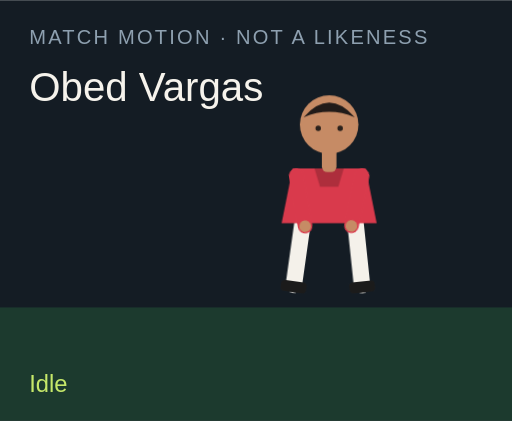
t = 0.00 s
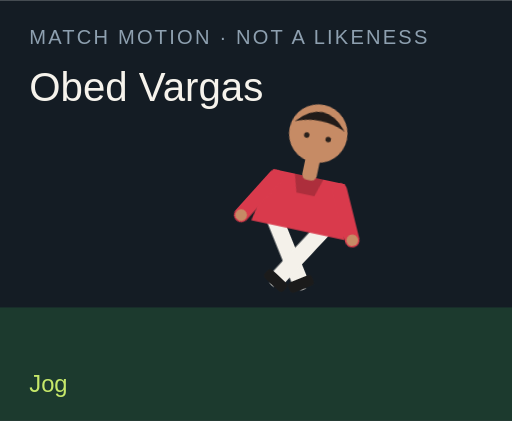
t = 1.50 s
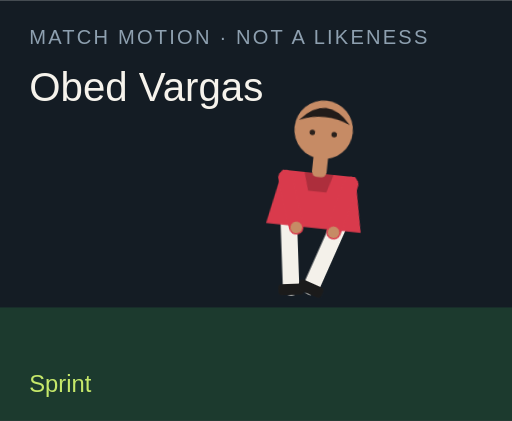
t = 3.00 s
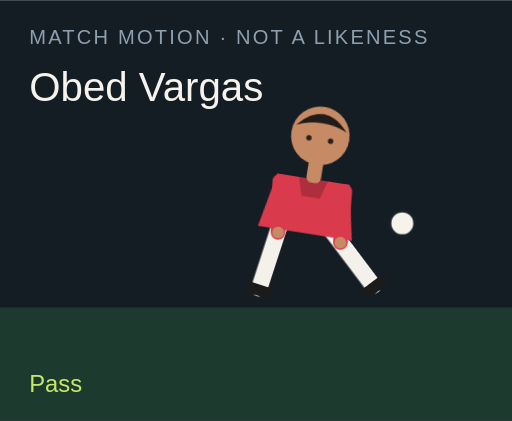
t = 4.50 s
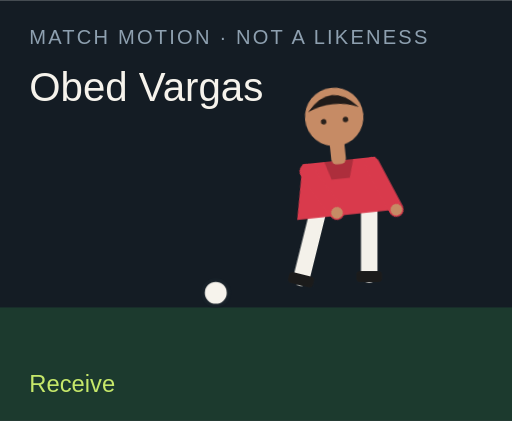
t = 6.00 s
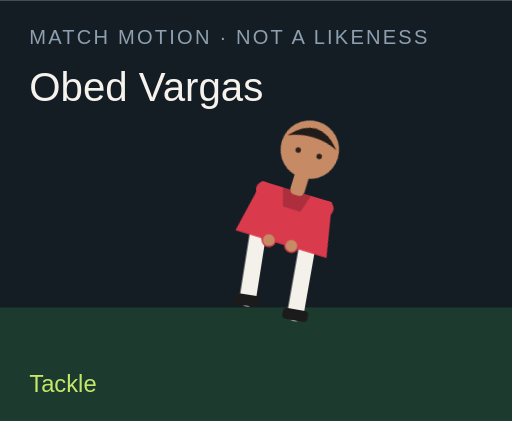
t = 7.50 s

The animated SVG that drew these frames (rendered in a browser with its animation timeline set to each time). Animation: 18 CSS @keyframes rules; one cycle of 9.00 s, repeats indefinitely.

<?xml version="1.0" encoding="UTF-8"?>
<svg xmlns="http://www.w3.org/2000/svg" viewBox="0 0 280 230" role="img">
  <style>@media (prefers-reduced-motion: reduce){animate,animateTransform{display:none}}</style>
  <rect width="280" height="230" fill="#141c24"/>
  <rect y="168" width="280" height="62" fill="#1c3a2e"/>
  <text x="16" y="24" fill="#8ea0b0" font-family="Arial,sans-serif" font-size="11" letter-spacing="1.2">MATCH MOTION · NOT A LIKENESS</text>
  <text x="16" y="55" fill="#f6f3ec" font-family="Impact,sans-serif" font-size="22">Obed Vargas</text>
  <circle r="7" fill="#f6f3ec" stroke="#172028" stroke-width="2" id="motion-65824" cx="150" cy="160" opacity="0">
    
    
    
  </circle>
  <g transform="translate(132 40)">
    <g id="motion-65846" transform="rotate(0 48 90)">
      
      <g id="motion-65848" transform="translate(0 0)">
        
        <g transform="translate(34 78)"><g id="motion-65850" transform="rotate(8)"><path d="M0 0 V38" stroke="#f4f1ea" stroke-width="9" stroke-linecap="round"/><rect x="-7" y="36" width="14" height="6" rx="2" fill="#1b1b1b"/></g></g>
        <g transform="translate(62 78)"><g id="motion-65852" transform="rotate(-6)"><path d="M0 0 V38" stroke="#f4f1ea" stroke-width="9" stroke-linecap="round"/><rect x="-7" y="36" width="14" height="6" rx="2" fill="#1b1b1b"/></g></g>
        <path d="M28 52 h40 l6 30 H22 Z" fill="#d93a4c"/>
        <path d="M40 52 h16 l-3 10 H43 Z" fill="#000" opacity=".2"/>
        <g transform="translate(30 56)"><g id="motion-65854" transform="rotate(-10)"><path d="M0 0 V28" stroke="#d93a4c" stroke-width="8" stroke-linecap="round"/><circle cx="0" cy="28" r="3.2" fill="#c68b65"/></g></g>
        <g transform="translate(66 56)"><g id="motion-65856" transform="rotate(12)"><path d="M0 0 V28" stroke="#d93a4c" stroke-width="8" stroke-linecap="round"/><circle cx="0" cy="28" r="3.2" fill="#c68b65"/></g></g>
        <rect x="44" y="40" width="8" height="14" rx="3" fill="#c68b65"/>
        <circle cx="48" cy="28" r="16" fill="#c68b65"/>
        <path d="M34 24 Q48 8 62 24 Q48 18 34 24" fill="#211b19"/>
        <circle cx="42" cy="30" r="1.5" fill="#2a211c"/><circle cx="54" cy="30" r="1.5" fill="#2a211c"/>
      </g>
    </g>
  </g>
  <text x="16" y="214" fill="#c6e86a" font-family="Arial,sans-serif" font-size="13" opacity="1" id="motion-65828">Idle</text><text x="16" y="214" fill="#c6e86a" font-family="Arial,sans-serif" font-size="13" opacity="0" id="motion-65830">Jog</text><text x="16" y="214" fill="#c6e86a" font-family="Arial,sans-serif" font-size="13" opacity="0" id="motion-65832">Sprint</text><text x="16" y="214" fill="#c6e86a" font-family="Arial,sans-serif" font-size="13" opacity="0" id="motion-65834">Dribble</text><text x="16" y="214" fill="#c6e86a" font-family="Arial,sans-serif" font-size="13" opacity="0" id="motion-65836">Pass</text><text x="16" y="214" fill="#c6e86a" font-family="Arial,sans-serif" font-size="13" opacity="0" id="motion-65838">Shoot</text><text x="16" y="214" fill="#c6e86a" font-family="Arial,sans-serif" font-size="13" opacity="0" id="motion-65840">Receive</text><text x="16" y="214" fill="#c6e86a" font-family="Arial,sans-serif" font-size="13" opacity="0" id="motion-65842">Tackle</text><text x="16" y="214" fill="#c6e86a" font-family="Arial,sans-serif" font-size="13" opacity="0" id="motion-65844">Arms wide</text>
<style>@keyframes track-65825{0%{cx:150px}11.1%{cx:156px}22.2%{cx:164px}33.300000000000004%{cx:142px}44.4%{cx:190px}55.60000000000001%{cx:250px}66.7%{cx:118px}77.8%{cx:150px}88.9%{cx:150px}100%{cx:150px}}@keyframes track-65826{0%{cy:160px}11.1%{cy:158px}22.2%{cy:154px}33.300000000000004%{cy:156px}44.4%{cy:148px}55.60000000000001%{cy:96px}66.7%{cy:160px}77.8%{cy:160px}88.9%{cy:160px}100%{cy:160px}}@keyframes track-65827{0%{opacity:0}11.1%{opacity:0}22.2%{opacity:0}33.300000000000004%{opacity:1}44.4%{opacity:1}55.60000000000001%{opacity:1}66.7%{opacity:1}77.8%{opacity:0}88.9%{opacity:0}100%{opacity:0}}@keyframes track-65829{0%{opacity:1}11.1%{opacity:0}22.2%{opacity:0}33.300000000000004%{opacity:0}44.4%{opacity:0}55.60000000000001%{opacity:0}66.7%{opacity:0}77.8%{opacity:0}88.9%{opacity:0}100%{opacity:1}}@keyframes track-65831{0%{opacity:0}11.1%{opacity:1}22.2%{opacity:0}33.300000000000004%{opacity:0}44.4%{opacity:0}55.60000000000001%{opacity:0}66.7%{opacity:0}77.8%{opacity:0}88.9%{opacity:0}100%{opacity:0}}@keyframes track-65833{0%{opacity:0}11.1%{opacity:0}22.2%{opacity:1}33.300000000000004%{opacity:0}44.4%{opacity:0}55.60000000000001%{opacity:0}66.7%{opacity:0}77.8%{opacity:0}88.9%{opacity:0}100%{opacity:0}}@keyframes track-65835{0%{opacity:0}11.1%{opacity:0}22.2%{opacity:0}33.300000000000004%{opacity:1}44.4%{opacity:0}55.60000000000001%{opacity:0}66.7%{opacity:0}77.8%{opacity:0}88.9%{opacity:0}100%{opacity:0}}@keyframes track-65837{0%{opacity:0}11.1%{opacity:0}22.2%{opacity:0}33.300000000000004%{opacity:0}44.4%{opacity:1}55.60000000000001%{opacity:0}66.7%{opacity:0}77.8%{opacity:0}88.9%{opacity:0}100%{opacity:0}}@keyframes track-65839{0%{opacity:0}11.1%{opacity:0}22.2%{opacity:0}33.300000000000004%{opacity:0}44.4%{opacity:0}55.60000000000001%{opacity:1}66.7%{opacity:0}77.8%{opacity:0}88.9%{opacity:0}100%{opacity:0}}@keyframes track-65841{0%{opacity:0}11.1%{opacity:0}22.2%{opacity:0}33.300000000000004%{opacity:0}44.4%{opacity:0}55.60000000000001%{opacity:0}66.7%{opacity:1}77.8%{opacity:0}88.9%{opacity:0}100%{opacity:0}}@keyframes track-65843{0%{opacity:0}11.1%{opacity:0}22.2%{opacity:0}33.300000000000004%{opacity:0}44.4%{opacity:0}55.60000000000001%{opacity:0}66.7%{opacity:0}77.8%{opacity:1}88.9%{opacity:0}100%{opacity:0}}@keyframes track-65845{0%{opacity:0}11.1%{opacity:0}22.2%{opacity:0}33.300000000000004%{opacity:0}44.4%{opacity:0}55.60000000000001%{opacity:0}66.7%{opacity:0}77.8%{opacity:0}88.9%{opacity:1}100%{opacity:0}}@keyframes track-65847{0%{transform:rotate(0deg)}11.1%{transform:rotate(8deg)}22.2%{transform:rotate(16deg)}33.300000000000004%{transform:rotate(6deg)}44.4%{transform:rotate(4deg)}55.60000000000001%{transform:rotate(14deg)}66.7%{transform:rotate(-6deg)}77.8%{transform:rotate(34deg)}88.9%{transform:rotate(0deg)}100%{transform:rotate(0deg)}}@keyframes track-65849{0%{transform:translate(0px,0px)}11.1%{transform:translate(0px,-3px)}22.2%{transform:translate(0px,-6px)}33.300000000000004%{transform:translate(0px,-2px)}44.4%{transform:translate(0px,2px)}55.60000000000001%{transform:translate(0px,-4px)}66.7%{transform:translate(0px,1px)}77.8%{transform:translate(0px,10px)}88.9%{transform:translate(0px,-8px)}100%{transform:translate(0px,0px)}}@keyframes track-65851{0%{transform:rotate(8deg)}11.1%{transform:rotate(-26deg)}22.2%{transform:rotate(-42deg)}33.300000000000004%{transform:rotate(-8deg)}44.4%{transform:rotate(6deg)}55.60000000000001%{transform:rotate(12deg)}66.7%{transform:rotate(20deg)}77.8%{transform:rotate(-8deg)}88.9%{transform:rotate(-8deg)}100%{transform:rotate(8deg)}}@keyframes track-65853{0%{transform:rotate(-6deg)}11.1%{transform:rotate(24deg)}22.2%{transform:rotate(38deg)}33.300000000000004%{transform:rotate(18deg)}44.4%{transform:rotate(-38deg)}55.60000000000001%{transform:rotate(-54deg)}66.7%{transform:rotate(6deg)}77.8%{transform:rotate(-22deg)}88.9%{transform:rotate(8deg)}100%{transform:rotate(-6deg)}}@keyframes track-65855{0%{transform:rotate(-10deg)}11.1%{transform:rotate(24deg)}22.2%{transform:rotate(36deg)}33.300000000000004%{transform:rotate(-18deg)}44.4%{transform:rotate(10deg)}55.60000000000001%{transform:rotate(-24deg)}66.7%{transform:rotate(-30deg)}77.8%{transform:rotate(12deg)}88.9%{transform:rotate(-58deg)}100%{transform:rotate(-10deg)}}@keyframes track-65857{0%{transform:rotate(12deg)}11.1%{transform:rotate(-20deg)}22.2%{transform:rotate(-32deg)}33.300000000000004%{transform:rotate(14deg)}44.4%{transform:rotate(-26deg)}55.60000000000001%{transform:rotate(18deg)}66.7%{transform:rotate(-22deg)}77.8%{transform:rotate(-6deg)}88.9%{transform:rotate(58deg)}100%{transform:rotate(12deg)}}@media(prefers-reduced-motion:no-preference){#motion-65824{animation:track-65825 9s linear infinite both,track-65826 9s linear infinite both,track-65827 9s steps(1,end) infinite both}#motion-65828{animation:track-65829 9s steps(1,end) infinite both}#motion-65830{animation:track-65831 9s steps(1,end) infinite both}#motion-65832{animation:track-65833 9s steps(1,end) infinite both}#motion-65834{animation:track-65835 9s steps(1,end) infinite both}#motion-65836{animation:track-65837 9s steps(1,end) infinite both}#motion-65838{animation:track-65839 9s steps(1,end) infinite both}#motion-65840{animation:track-65841 9s steps(1,end) infinite both}#motion-65842{animation:track-65843 9s steps(1,end) infinite both}#motion-65844{animation:track-65845 9s steps(1,end) infinite both}#motion-65846{animation:track-65847 9s linear infinite both}#motion-65848{animation:track-65849 9s linear infinite both}#motion-65850{animation:track-65851 9s linear infinite both}#motion-65852{animation:track-65853 9s linear infinite both}#motion-65854{animation:track-65855 9s linear infinite both}#motion-65856{animation:track-65857 9s linear infinite both}}</style></svg>
